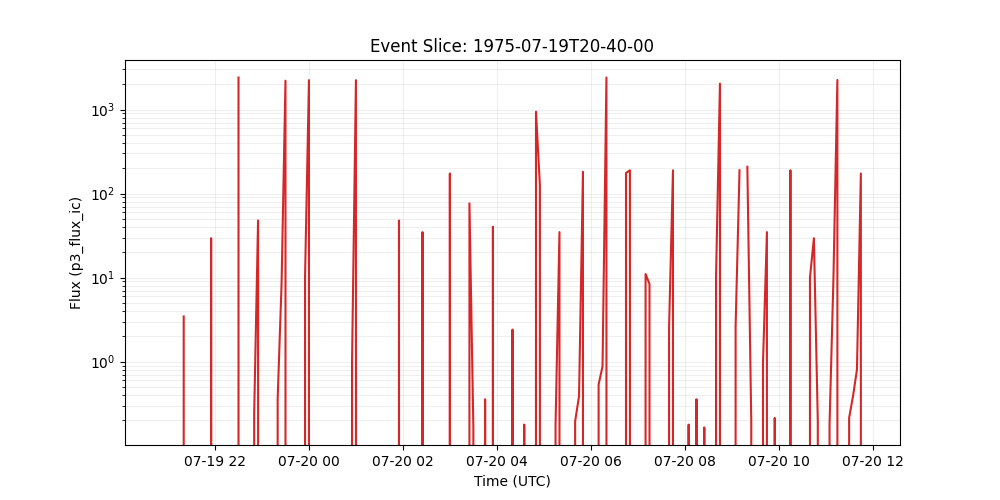

Source data for this figure (header and first rows):
time_tag, p3_flux_ic
1975-07-19 20:40:00, 
1975-07-19 20:45:00, 
1975-07-19 20:50:00, 0.0
1975-07-19 20:55:00, 0.0
1975-07-19 21:00:00, 0.0
1975-07-19 21:05:00, 0.0
1975-07-19 21:10:00, 0.0
1975-07-19 21:15:00, 0.0
1975-07-19 21:20:00, 3.451
1975-07-19 21:25:00, 
1975-07-19 21:30:00, 
1975-07-19 21:35:00, 
1975-07-19 21:40:00, 0.0
1975-07-19 21:45:00, 0.0
1975-07-19 21:50:00, 0.0
1975-07-19 21:55:00, 29.46
1975-07-19 22:00:00, 0.0
1975-07-19 22:05:00, 0.0
1975-07-19 22:10:00, 0.0
1975-07-19 22:15:00, 0.0
1975-07-19 22:20:00, 
1975-07-19 22:25:00, 
1975-07-19 22:30:00, 2403
1975-07-19 22:35:00, 0.0
1975-07-19 22:40:00, 0.0
1975-07-19 22:45:00, 0.0
1975-07-19 22:50:00, 0.2382
1975-07-19 22:55:00, 47.87
1975-07-19 23:00:00, 0.0
1975-07-19 23:05:00, 0.0
1975-07-19 23:10:00, 0.0
1975-07-19 23:15:00, 0.0
1975-07-19 23:20:00, 0.3572
1975-07-19 23:25:00, 8.393
1975-07-19 23:30:00, 2203
1975-07-19 23:35:00, 0.0
1975-07-19 23:40:00, 0.0
1975-07-19 23:45:00, 0.0
1975-07-19 23:50:00, 0.0
1975-07-19 23:55:00, 10.29
1975-07-20 00:00:00, 2234
1975-07-20 00:05:00, 0.0
1975-07-20 00:10:00, 0.0
1975-07-20 00:15:00, 0.0
1975-07-20 00:20:00, 0.0
1975-07-20 00:25:00, 0.0
1975-07-20 00:30:00, 0.0
1975-07-20 00:35:00, 0.0
1975-07-20 00:40:00, 0.0
1975-07-20 00:45:00, 0.0
1975-07-20 00:50:00, 0.0
1975-07-20 00:55:00, 0.9641
1975-07-20 01:00:00, 2235
1975-07-20 01:05:00, 0.0
1975-07-20 01:10:00, 0.0
1975-07-20 01:15:00, 0.0
1975-07-20 01:20:00, 0.0
1975-07-20 01:25:00, 0.0
1975-07-20 01:30:00, 
1975-07-20 01:35:00, 0.0
... 123 more rows
